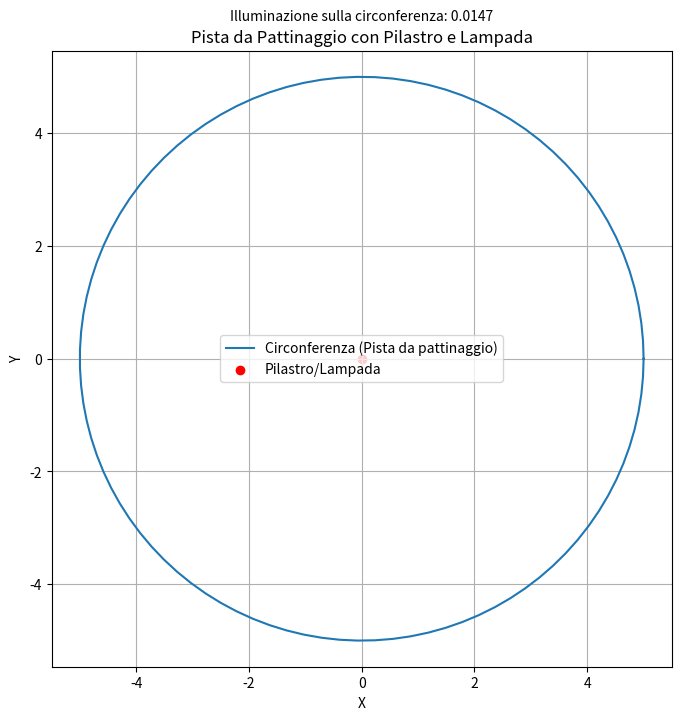

The matplotlib source for this figure:
'''
si consideri un pilastroe eretto al centro di una pista da pattinaggio circolare e 
sormontato da una lampada ad altezza h. 
L'illuminazione T sul bordo de cerchio è: T= A sin alfa/(h^2+r^2) 
'''

import matplotlib.pyplot as plt
import numpy as np

def calcola_illuminazione(A, alpha, h, r):
    # Calcola l'illuminazione T sulla circonferenza del cerchio
    angolo_radiani = np.radians(alpha)
    T = A * np.sin(angolo_radiani) / (h**2 + r**2)
    return T

# Parametri
A = 1.0  # Costante
alpha = 30.0  # Angolo in gradi
h = 3.0  # Altezza della lampada sopra il suolo
r = 5.0  # Raggio del cerchio (pista da pattinaggio)

# Calcola l'illuminazione utilizzando la funzione
illuminazione_circonferenza = calcola_illuminazione(A, alpha, h, r)

# Visualizza il cerchio
theta = np.linspace(0, 2*np.pi, 100)
x = r * np.cos(theta)
y = r * np.sin(theta)

plt.figure(figsize=(8, 8))
plt.plot(x, y, label='Circonferenza (Pista da pattinaggio)')
plt.scatter(0, 0, color='red', marker='o', label='Pilastro/Lampada')

plt.title('Pista da Pattinaggio con Pilastro e Lampada')
plt.xlabel('X')
plt.ylabel('Y')
plt.legend()
plt.grid(True)
plt.axis('equal')

# Stampa l'illuminazione sulla circonferenza
plt.text(0, r + 1, f'Illuminazione sulla circonferenza: {illuminazione_circonferenza:.4f}', ha='center')

# Mostra il grafico
plt.show()
